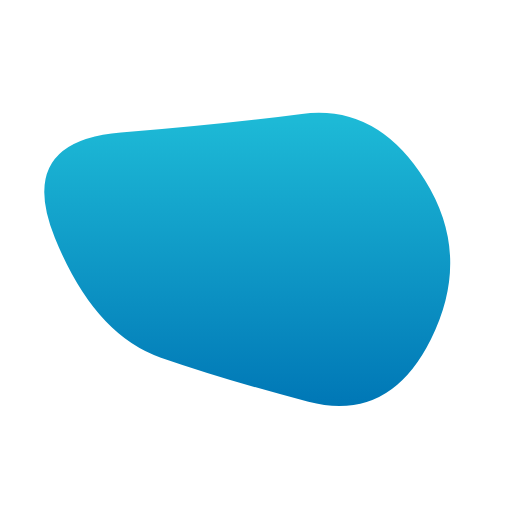
t = 0.00 s
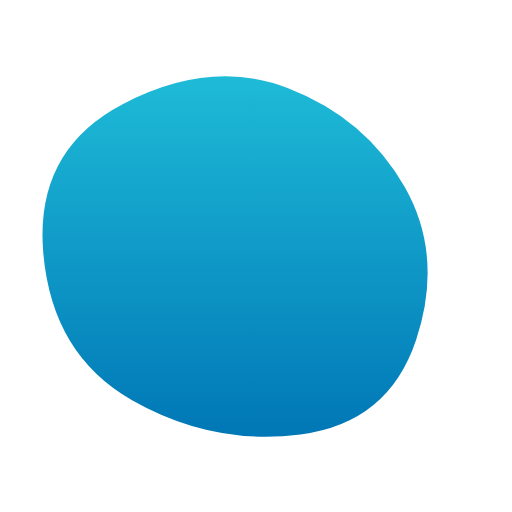
t = 1.40 s
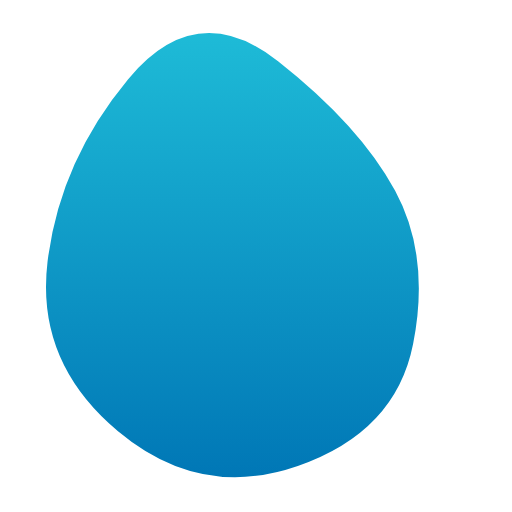
t = 3.50 s
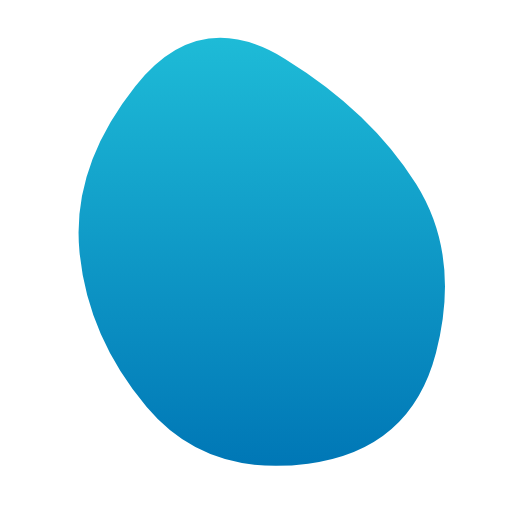
t = 4.90 s
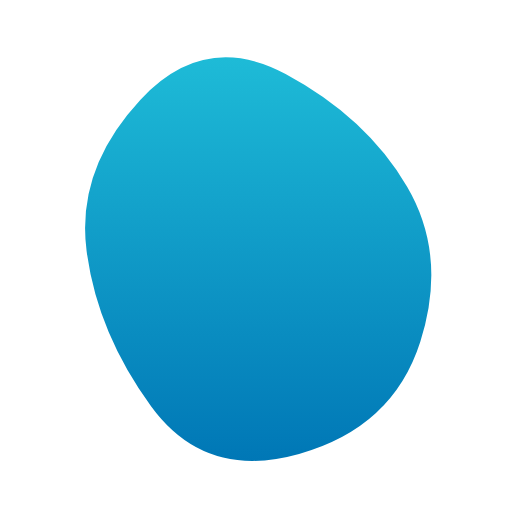
t = 7.00 s
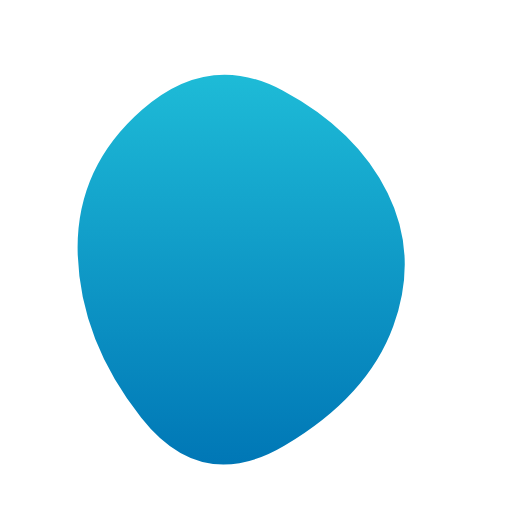
t = 8.40 s

The animated SVG that drew these frames (rendered in a browser with its animation timeline set to each time). Animation: 1 SMIL element (animate=1); frames cover the first 8.40 s, repeats indefinitely.

<svg version="1.1" xmlns="http://www.w3.org/2000/svg" viewBox="0 0 500 500" width="100%" id="blobSvg" style="opacity: 1;" transform="rotate(0)" filter="blur(0px)">
                        <defs>
                        <linearGradient id="gradient" x1="0%" y1="0%" x2="0%" y2="100%">
                            <stop offset="0%" style="stop-color: rgb(30, 187, 215);"></stop>
                            <stop offset="100%" style="stop-color: rgb(0, 119, 182);"></stop>
                        </linearGradient>
                        </defs>
                        
                    <path id="blob" fill="url(#gradient)" style="opacity: 1;"><animate attributeName="d" dur="14s" repeatCount="indefinite" values="M420.7122,331.4339Q380.09423,412.86779,301.16508,392.29219Q222.23594,371.7166,157.11322,349.24982Q91.99051,326.78305,53.64135,232.38203Q15.29219,137.98101,118.09898,129.47187Q220.90577,120.96273,294.67458,111.25967Q368.44339,101.55661,414.88678,175.77831Q461.33017,250,420.7122,331.4339Z;M392.2525,331.53996Q379.05994,413.07992,285.7525,456.15485Q192.44505,499.22978,100.80019,432.44731Q9.15533,365.66484,30.81018,260.57493Q52.46503,155.48501,121.45005,74.10764Q190.43506,-7.26974,268.13261,60.97003Q345.83016,129.2098,375.63761,189.6049Q405.44505,250,392.2525,331.53996Z;M436.87032,349.05548Q408.4258,448.11097,306.06935,451.62968Q203.7129,455.14839,157.4258,385.87516Q111.13871,316.60194,93.22677,241.12968Q75.31484,165.65742,135.48613,87.80097Q195.65742,9.94452,281.80097,56.34258Q367.94452,102.74064,416.62968,176.37032Q465.31484,250,436.87032,349.05548Z;M384.02639,318.52969Q359.04619,387.05939,278.02474,435.01815Q197.0033,482.97691,137.94391,408.01485Q78.88453,333.05279,75.91422,249.0132Q72.94391,164.97361,138.46041,107.43731Q203.97691,49.90102,276.0132,88.41917Q348.04949,126.93731,378.52804,188.46866Q409.0066,250,384.02639,318.52969Z;M429.79847,339.54154Q392.67727,429.08308,294.97368,455.00137Q197.27008,480.91966,143.94598,403.56786Q90.62188,326.21607,83.52769,246.22992Q76.43351,166.24376,136.8518,92.77008Q197.27008,19.29641,287.1482,55Q377.02632,90.70359,421.97299,170.3518Q466.91966,250,429.79847,339.54154Z;M420.7122,331.4339Q380.09423,412.86779,301.16508,392.29219Q222.23594,371.7166,157.11322,349.24982Q91.99051,326.78305,53.64135,232.38203Q15.29219,137.98101,118.09898,129.47187Q220.90577,120.96273,294.67458,111.25967Q368.44339,101.55661,414.88678,175.77831Q461.33017,250,420.7122,331.4339Z"></animate></path></svg>